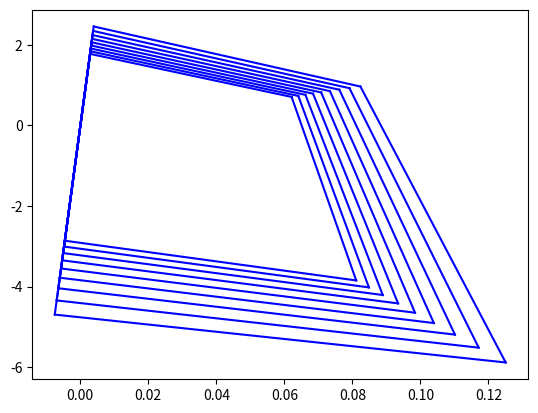

Generate this figure with matplotlib:
import math
import numpy as np
import matplotlib.pyplot as plt

X0 = 0.5
Y0 = 0.5
Z0 = 2.5
eq_lambda = 0.035
alpha = 220
theta = 50
r1 = 0.01
r2 = r1
r3 = r1

def get_x(x, y ,z):
    num = (x - X0)*math.degrees(math.cos(theta)) + (y - Y0)*math.degrees(math.sin(alpha)) - r1
    denom1 = -(x - X0)*math.degrees(math.sin(theta))*math.degrees(math.sin(alpha))
    denom2 = (y - Y0)*math.degrees(math.cos(theta))*math.degrees(math.sin(alpha))
    denom3 = -(z -Z0)*math.degrees(math.cos(alpha)) + r3 + eq_lambda
    denom = eq_lambda*(denom1 + denom2 + denom3)
    return eq_lambda*(num/denom)

def get_y(x, y, z):
    num1 = (x - X0)*math.degrees(math.sin(theta))*math.degrees(math.cos(alpha))
    num2 = (y - Y0)*math.degrees(math.cos(theta))*math.degrees(math.cos(alpha))
    num3 = (z - Z0)*math.degrees(math.sin(alpha)) - r2
    num = num1 + num2 + num3
    denom1 = -(x - X0)*math.degrees(math.sin(theta))*math.degrees(math.sin(alpha))
    denom2 = (y - Y0)*math.degrees(math.cos(theta))*math.degrees(math.sin(alpha))
    denom3 = -(z -Z0)*math.degrees(math.cos(alpha)) + r3 + eq_lambda
    denom = eq_lambda*(denom1 + denom2 + denom3)
    return eq_lambda*(num/denom)

for z in range(9):
    z *= 0.1
    y = 0.4
    x_list = [get_x(x*0.1, y, z) for x in range(5,8)]
    y_list = [get_y(x*0.1, y, z) for x in range(5,8)]
    plt.plot(x_list, y_list, 'b')

    x = 0.5
    x_list = [get_x(x, y*0.1, z) for y in range(4,7)]
    y_list = [get_y(x, y*0.1, z) for y in range(4,7)]
    plt.plot(x_list, y_list, 'b')

    y = 0.6
    x_list = [get_x(x*0.1, y, z) for x in range(5,8)]
    y_list = [get_y(x*0.1, y, z) for x in range(5,8)]
    plt.plot(x_list, y_list, 'b')

    x = 0.7
    x_list = [get_x(x, y*0.1, z) for y in range(4,7)]
    y_list = [get_y(x, y*0.1, z) for y in range(4,7)]
    plt.plot(x_list, y_list, 'b')

plt.show()